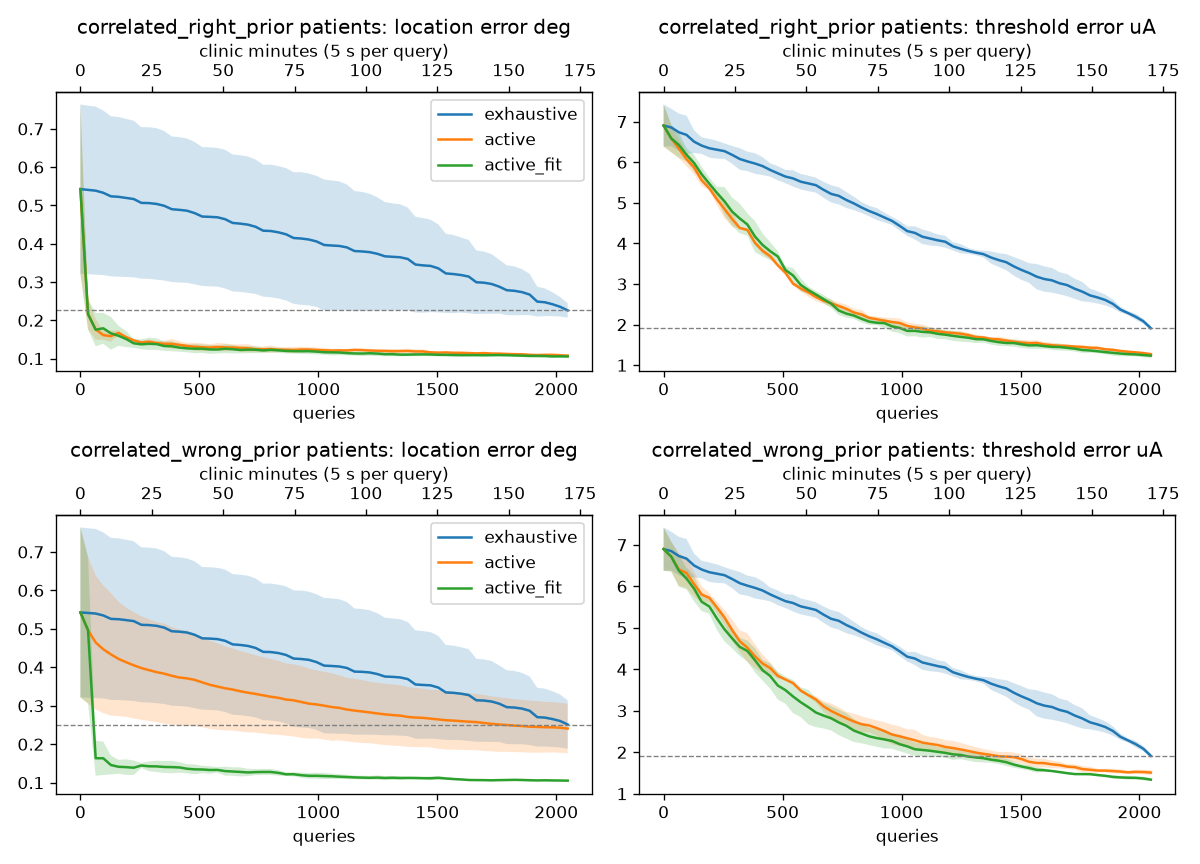

The file beside this chart, header and first rows:
patient_model, method, seed, queries, clinic_minutes, location_error_deg, threshold_error_uA, dead_accuracy
correlated_right_prior, exhaustive, 0, 0, 0.0, 0.8258, 6.478, 0.8828
correlated_right_prior, exhaustive, 0, 32, 2.67, 0.8226, 6.447, 0.8828
correlated_right_prior, exhaustive, 0, 64, 5.33, 0.821, 6.333, 0.8828
correlated_right_prior, exhaustive, 0, 96, 8.0, 0.8099, 6.284, 0.8828
correlated_right_prior, exhaustive, 0, 128, 10.67, 0.794, 6.242, 0.8828
correlated_right_prior, exhaustive, 0, 160, 13.33, 0.7921, 6.192, 0.8828
correlated_right_prior, exhaustive, 0, 192, 16.0, 0.7876, 6.131, 0.8867
correlated_right_prior, exhaustive, 0, 224, 18.67, 0.7831, 6.08, 0.8945
correlated_right_prior, exhaustive, 0, 256, 21.33, 0.7658, 6.051, 0.8945
correlated_right_prior, exhaustive, 0, 288, 24.0, 0.7655, 5.914, 0.8984
correlated_right_prior, exhaustive, 0, 320, 26.67, 0.7631, 5.759, 0.9023
correlated_right_prior, exhaustive, 0, 352, 29.33, 0.7557, 5.705, 0.9023
correlated_right_prior, exhaustive, 0, 384, 32.0, 0.7401, 5.639, 0.9023
correlated_right_prior, exhaustive, 0, 416, 34.67, 0.7383, 5.599, 0.9023
correlated_right_prior, exhaustive, 0, 448, 37.33, 0.7348, 5.583, 0.9062
correlated_right_prior, exhaustive, 0, 480, 40.0, 0.7258, 5.48, 0.9062
correlated_right_prior, exhaustive, 0, 512, 42.67, 0.7118, 5.417, 0.9062
correlated_right_prior, exhaustive, 0, 544, 45.33, 0.7115, 5.319, 0.9062
correlated_right_prior, exhaustive, 0, 576, 48.0, 0.7101, 5.253, 0.9062
correlated_right_prior, exhaustive, 0, 608, 50.67, 0.706, 5.226, 0.9141
correlated_right_prior, exhaustive, 0, 640, 53.33, 0.694, 5.195, 0.918
correlated_right_prior, exhaustive, 0, 672, 56.0, 0.6921, 5.076, 0.918
correlated_right_prior, exhaustive, 0, 704, 58.67, 0.6893, 4.971, 0.9219
correlated_right_prior, exhaustive, 0, 736, 61.33, 0.6804, 4.931, 0.9219
correlated_right_prior, exhaustive, 0, 768, 64.0, 0.6664, 4.838, 0.9219
correlated_right_prior, exhaustive, 0, 800, 66.67, 0.6668, 4.8, 0.9219
correlated_right_prior, exhaustive, 0, 832, 69.33, 0.6637, 4.733, 0.9219
correlated_right_prior, exhaustive, 0, 864, 72.0, 0.6598, 4.691, 0.9258
correlated_right_prior, exhaustive, 0, 896, 74.67, 0.6507, 4.681, 0.9297
correlated_right_prior, exhaustive, 0, 928, 77.33, 0.6514, 4.623, 0.9336
correlated_right_prior, exhaustive, 0, 960, 80.0, 0.6479, 4.52, 0.9336
correlated_right_prior, exhaustive, 0, 992, 82.67, 0.6419, 4.431, 0.9336
correlated_right_prior, exhaustive, 0, 1024, 85.33, 0.6331, 4.294, 0.9375
correlated_right_prior, exhaustive, 0, 1056, 88.0, 0.6304, 4.261, 0.9414
correlated_right_prior, exhaustive, 0, 1088, 90.67, 0.6276, 4.134, 0.9414
correlated_right_prior, exhaustive, 0, 1120, 93.33, 0.6177, 4.114, 0.9414
correlated_right_prior, exhaustive, 0, 1152, 96.0, 0.5986, 4.076, 0.9414
correlated_right_prior, exhaustive, 0, 1184, 98.67, 0.5952, 4.031, 0.9414
correlated_right_prior, exhaustive, 0, 1216, 101.3, 0.5894, 3.898, 0.9414
correlated_right_prior, exhaustive, 0, 1248, 104.0, 0.5784, 3.824, 0.9414
correlated_right_prior, exhaustive, 0, 1280, 106.7, 0.5639, 3.767, 0.9492
correlated_right_prior, exhaustive, 0, 1312, 109.3, 0.5597, 3.715, 0.9492
correlated_right_prior, exhaustive, 0, 1344, 112.0, 0.557, 3.636, 0.9531
correlated_right_prior, exhaustive, 0, 1376, 114.7, 0.5467, 3.447, 0.9531
correlated_right_prior, exhaustive, 0, 1408, 117.3, 0.5196, 3.354, 0.9531
correlated_right_prior, exhaustive, 0, 1440, 120.0, 0.5155, 3.263, 0.9531
correlated_right_prior, exhaustive, 0, 1472, 122.7, 0.51, 3.111, 0.957
correlated_right_prior, exhaustive, 0, 1504, 125.3, 0.4961, 3.017, 0.957
correlated_right_prior, exhaustive, 0, 1536, 128.0, 0.4662, 2.952, 0.957
correlated_right_prior, exhaustive, 0, 1568, 130.7, 0.4625, 2.753, 0.9609
correlated_right_prior, exhaustive, 0, 1600, 133.3, 0.4542, 2.707, 0.9609
correlated_right_prior, exhaustive, 0, 1632, 136.0, 0.4473, 2.675, 0.9688
correlated_right_prior, exhaustive, 0, 1664, 138.7, 0.4146, 2.648, 0.9688
correlated_right_prior, exhaustive, 0, 1696, 141.3, 0.411, 2.604, 0.9727
correlated_right_prior, exhaustive, 0, 1728, 144.0, 0.4031, 2.558, 0.9727
correlated_right_prior, exhaustive, 0, 1760, 146.7, 0.3853, 2.495, 0.9727
correlated_right_prior, exhaustive, 0, 1792, 149.3, 0.3691, 2.485, 0.9805
correlated_right_prior, exhaustive, 0, 1824, 152.0, 0.3656, 2.457, 0.9844
correlated_right_prior, exhaustive, 0, 1856, 154.7, 0.3566, 2.425, 0.9844
correlated_right_prior, exhaustive, 0, 1888, 157.3, 0.3419, 2.381, 0.9883
... 1,110 more rows
